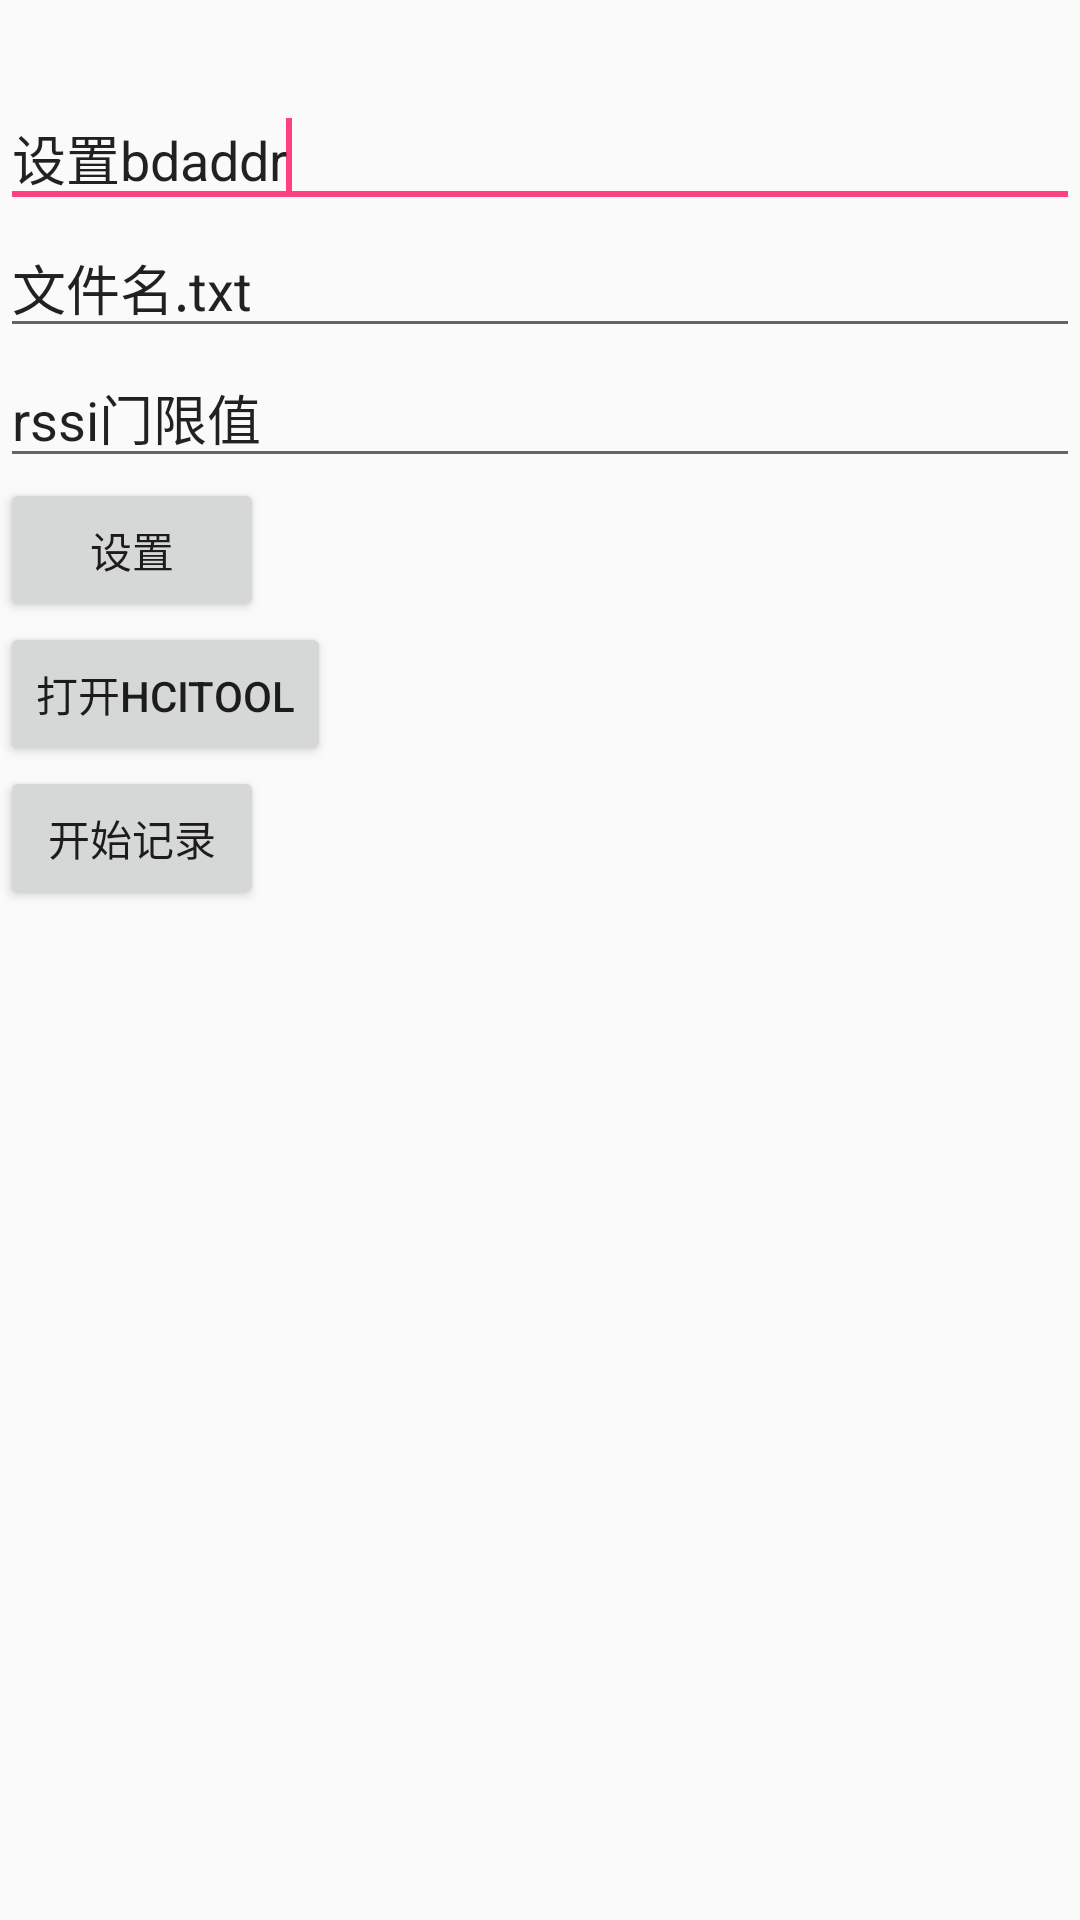

Here is an Android app screen rendered from its layout file. Give the layout XML and the strings, colors and styles it references.
<!-- AndroidManifest.xml: application theme AppTheme -->
<!-- res/layout/activity_main.xml -->
<LinearLayout xmlns:android="http://schemas.android.com/apk/res/android"
    xmlns:tools="http://schemas.android.com/tools"
    android:id="@+id/container"
    android:layout_width="fill_parent"
    android:layout_height="fill_parent"
    android:orientation="vertical"
    tools:context="com.example.zslone.MainActivity"
    tools:ignore="MergeRootFrame" >

      
      <TextView
        android:layout_width="wrap_content"
        android:layout_height="wrap_content"
        android:text=""
        android:textAppearance="?android:attr/textAppearanceLarge"
        android:id="@+id/InfoShow" />

      <EditText
          android:id="@+id/editText1"
          android:layout_width="match_parent"
          android:layout_height="wrap_content"
          android:ems="10"
          android:text="设置bdaddr" >

          <requestFocus />
      </EditText>

      <EditText
          android:id="@+id/editText2"
          android:layout_width="match_parent"
          android:layout_height="wrap_content"
          android:ems="10"
          android:text="文件名.txt" />

      <EditText
          android:id="@+id/editText3"
          android:layout_width="match_parent"
          android:layout_height="wrap_content"
          android:ems="10"
          android:text="rssi门限值" />

      <Button
          android:id="@+id/button1"
          android:layout_width="wrap_content"
          android:layout_height="wrap_content"
          android:onClick="set_bdaddr_filter"
          android:text="设置" />

      <Button
          android:id="@+id/button3"
          android:layout_width="wrap_content"
          android:layout_height="wrap_content"
          android:onClick="set_Hcitool"
          android:text="打开hcitool" />

      <Button
          android:id="@+id/button2"
          android:layout_width="wrap_content"
          android:layout_height="wrap_content"
          android:onClick="set_startRecording"
          android:text="开始记录" />

</LinearLayout>
<!-- resources referenced by this layout -->
<resources>
  <style name="AppTheme" parent="Theme.AppCompat.Light.DarkActionBar">
          
          <item name="colorPrimary">@color/colorPrimary</item>
          <item name="colorPrimaryDark">@color/colorPrimaryDark</item>
          <item name="colorAccent">@color/colorAccent</item>
      </style>
  <color name="colorPrimary">#3F51B5</color>
  <color name="colorPrimaryDark">#303F9F</color>
  <color name="colorAccent">#FF4081</color>
</resources>
